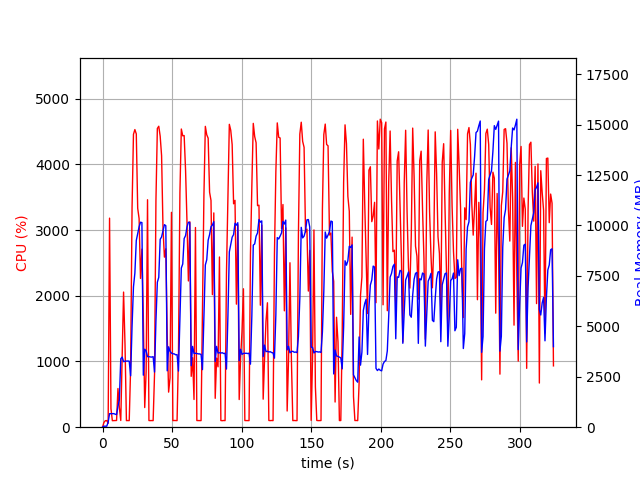

The table this chart was drawn from, first rows:
elapsed_time, nproc, cpu, mem_real, mem_virtual
3.7670135498046875e-05, 1, 0.0, 5.492, 2925
1.006, 1, 72.5, 49.67, 645.5
2.014, 1, 99.2, 49.67, 645.5
3.021, 1, 100.3, 49.67, 645.5
4.027, 1, 59.6, 246.3, 4130
5.037, 1, 3181, 671.3, 4648
6.045, 1, 283.8, 668.8, 4648
7.053, 1, 99.3, 672.8, 4648
8.06, 1, 100.2, 672.8, 4648
9.068, 1, 100.3, 649, 4648
10.07, 1, 102.3, 622, 4648
11.08, 1, 588.6, 1037, 5164
12.09, 1, 295.9, 1359, 7036
13.1, 1, 102.3, 3394, 11398
14.1, 1, 1044, 3478, 11462
15.11, 1, 2056, 3248, 11462
16.15, 1, 1252, 3272, 11462
17.16, 1, 100.2, 3275, 11462
18.17, 1, 101.2, 3281, 11462
19.18, 1, 100.2, 3274, 11462
20.19, 1, 903.2, 2547, 11462
21.21, 1, 3341, 5009, 11474
22.22, 1, 4457, 6955, 16792
23.24, 1, 4529, 7644, 21078
24.25, 1, 4463, 9258, 21078
25.26, 1, 3332, 9589, 21260
26.27, 1, 3174, 9932, 21260
27.29, 1, 2264, 10162, 21260
28.3, 1, 2710, 10144, 21260
29.31, 1, 1684, 2579, 21356
30.32, 1, 298.9, 3866, 21356
31.33, 1, 844.7, 3781, 21356
32.33, 1, 3461, 3499, 21356
33.34, 1, 101.3, 3496, 21356
34.35, 1, 100.2, 3483, 21356
35.36, 1, 101.2, 3476, 21356
36.37, 1, 100.2, 3497, 21356
37.37, 1, 808.9, 2733, 21356
38.38, 1, 3447, 5274, 21356
39.39, 1, 4545, 7190, 21698
40.41, 1, 4580, 7429, 22308
41.42, 1, 4428, 9315, 22308
42.44, 1, 4131, 9433, 22334
43.46, 1, 3024, 9731, 22334
44.47, 1, 2588, 10042, 22334
45.47, 1, 2715, 9991, 22334
46.48, 1, 1396, 2795, 22334
47.49, 1, 533.8, 3986, 22334
48.51, 1, 751.2, 3762, 22334
49.53, 1, 3270, 3673, 22334
50.54, 1, 100.3, 3639, 22334
51.55, 1, 102.3, 3636, 22334
52.55, 1, 101.2, 3589, 22334
53.56, 1, 100.2, 3598, 22334
54.57, 1, 1101, 2784, 22334
55.62, 1, 3569, 5311, 22334
56.62, 1, 4537, 7891, 22574
57.64, 1, 4434, 8091, 22998
58.66, 1, 4438, 9352, 22998
59.67, 1, 3910, 9500, 22998
... 261 more rows
